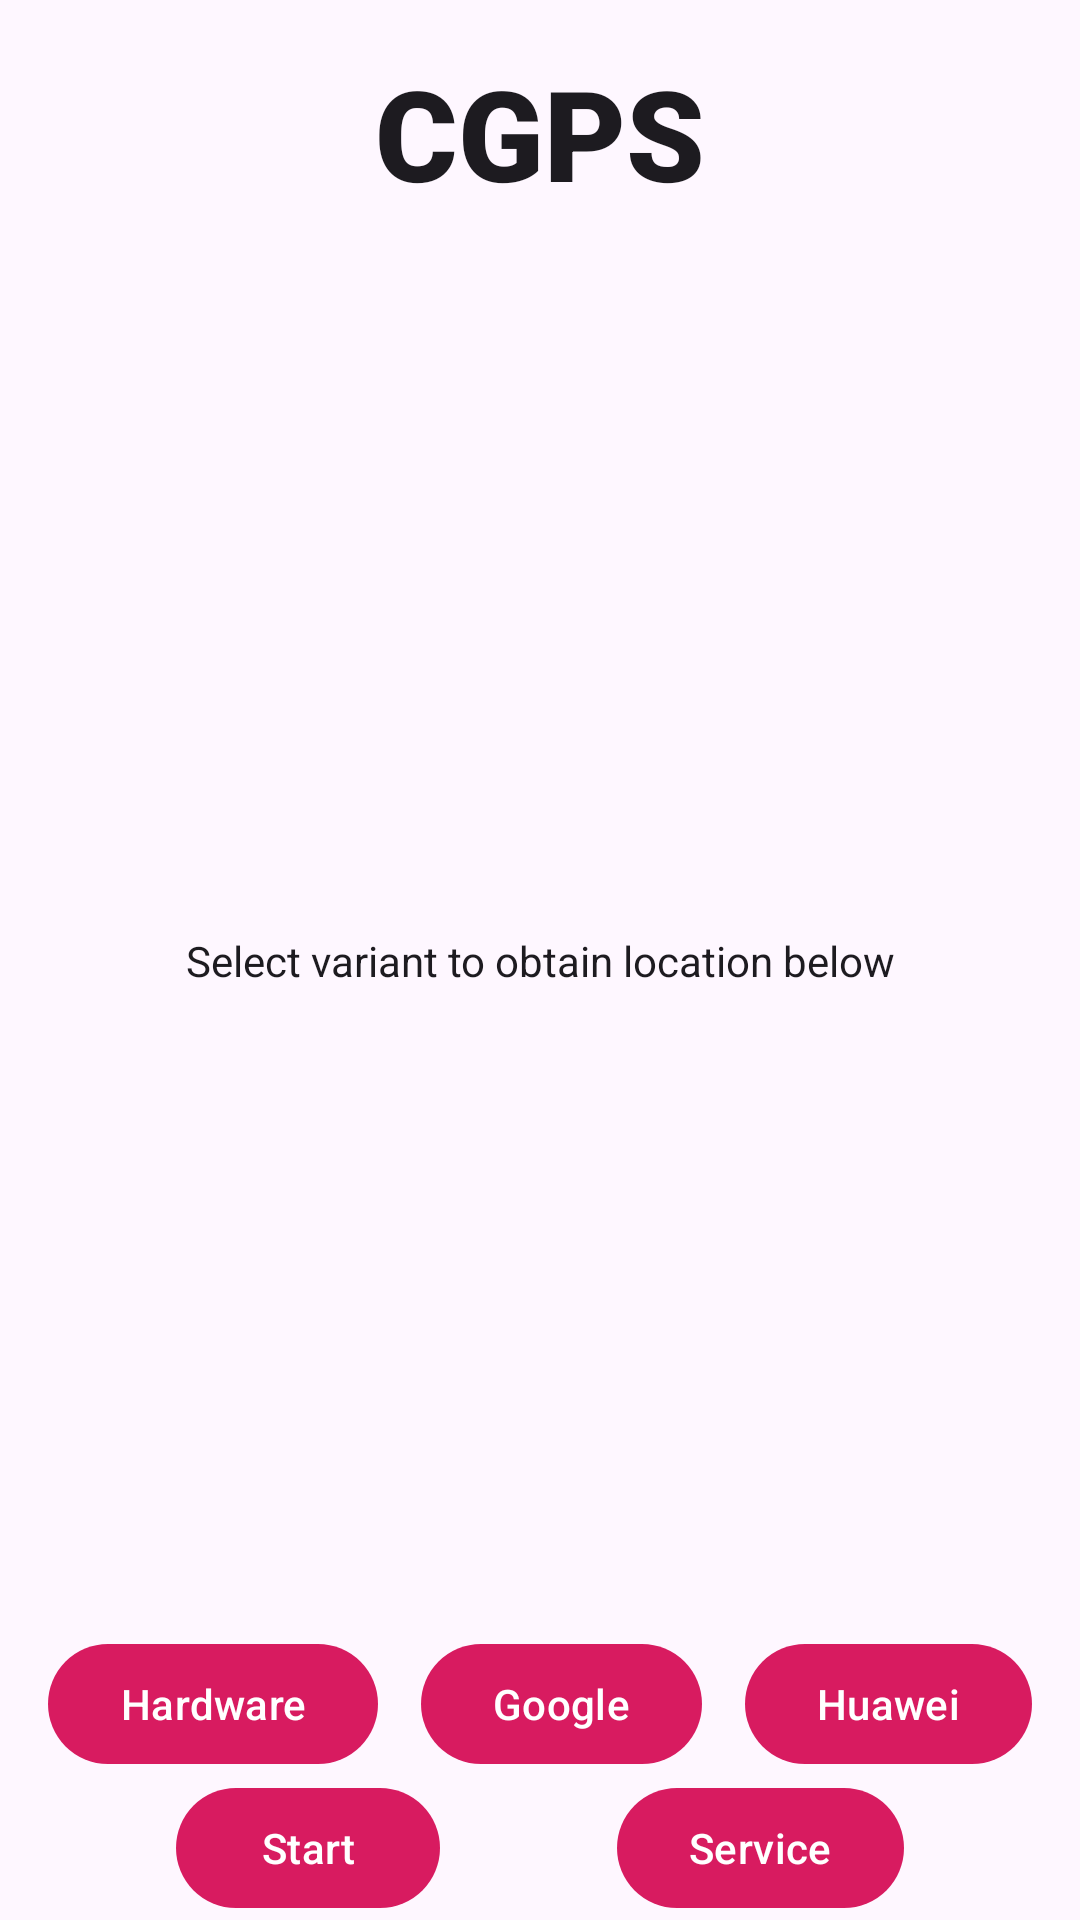

Here is an Android app screen rendered from its layout file. Give the layout XML and the strings, colors and styles it references.
<!-- AndroidManifest.xml: activity theme CGPSTheme.NoActionBar -->
<!-- res/layout/fragment_main.xml -->
<?xml version="1.0" encoding="utf-8"?>
<androidx.coordinatorlayout.widget.CoordinatorLayout
    xmlns:android="http://schemas.android.com/apk/res/android"
    xmlns:app="http://schemas.android.com/apk/res-auto"
    xmlns:tools="http://schemas.android.com/tools"
    android:layout_width="match_parent"
    android:layout_height="match_parent"
    tools:context=".MainActivity">

    <TextView
        android:layout_width="match_parent"
        android:layout_height="wrap_content"
        android:layout_marginTop="16dp"
        android:gravity="center"
        android:fontFamily="sans-serif-black"
        android:textSize="42sp"
        android:textColor="?android:attr/textColorPrimary"
        android:text="@string/app_name"/>

    <androidx.constraintlayout.widget.ConstraintLayout
        android:layout_width="match_parent"
        android:layout_height="match_parent"
        app:layout_behavior="@string/appbar_scrolling_view_behavior"
        tools:context=".MainActivity"
        tools:showIn="@layout/fragment_main">

        <TextView
            android:id="@+id/tv_hello"
            android:layout_width="wrap_content"
            android:layout_height="wrap_content"
            android:text="@string/action_main_hint"
            android:gravity="center"
            android:textColor="?android:attr/textColorPrimary"
            app:layout_constraintBottom_toBottomOf="parent"
            app:layout_constraintLeft_toLeftOf="parent"
            app:layout_constraintRight_toRightOf="parent"
            app:layout_constraintTop_toTopOf="parent" />

        <Button
            android:id="@+id/b_service"
            android:layout_width="wrap_content"
            android:layout_height="wrap_content"
            android:text="@string/service_action"
            app:layout_constraintBottom_toBottomOf="parent"
            app:layout_constraintLeft_toRightOf="@+id/b_location_updates"
            app:layout_constraintRight_toRightOf="parent"/>

        <Button
            android:id="@+id/b_location_updates"
            android:layout_width="wrap_content"
            android:layout_height="wrap_content"
            android:text="@string/action_start"
            app:layout_constraintBottom_toBottomOf="parent"
            app:layout_constraintStart_toStartOf="parent"
            app:layout_constraintEnd_toStartOf="@id/b_service"/>

        <Button
            android:id="@+id/hardware_single"
            android:layout_width="wrap_content"
            android:layout_height="wrap_content"
            android:text="@string/hardware_single"
            android:layout_marginStart="16dp"
            app:layout_constraintBottom_toTopOf="@+id/b_location_updates"
            app:layout_constraintLeft_toLeftOf="parent" />

        <Button
            android:id="@+id/google_single"
            android:layout_width="wrap_content"
            android:layout_height="wrap_content"
            android:text="@string/google_single"
            app:layout_constraintBottom_toTopOf="@+id/b_location_updates"
            app:layout_constraintLeft_toRightOf="@+id/hardware_single"
            app:layout_constraintRight_toLeftOf="@+id/huawei_single"/>

        <Button
            android:id="@+id/huawei_single"
            android:layout_width="wrap_content"
            android:layout_height="wrap_content"
            android:text="@string/huawei_single"
            android:layout_marginEnd="16dp"
            app:layout_constraintBottom_toTopOf="@+id/b_location_updates"
            app:layout_constraintRight_toRightOf="parent"/>
    </androidx.constraintlayout.widget.ConstraintLayout>
</androidx.coordinatorlayout.widget.CoordinatorLayout>
<!-- resources referenced by this layout -->
<resources>
  <string name="action_main_hint">Select variant to obtain location below</string>
  <string name="action_start">Start</string>
  <string name="app_name">CGPS</string>
  <string name="google_single">Google</string>
  <string name="hardware_single">Hardware</string>
  <string name="huawei_single">Huawei</string>
  <string name="service_action">Service</string>
  <style name="CGPSTheme.NoActionBar">
          <item name="windowActionBar">false</item>
          <item name="windowNoTitle">true</item>
      </style>
</resources>
